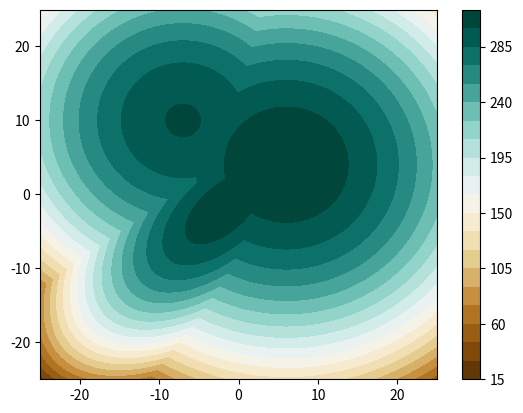

Reproduce this figure in Python.
# -*- coding: utf-8 -*-
"""
Created on Thu Mar 18 23:10:16 2021

[redacted]
"""


import numpy as np

import matplotlib.pyplot as plt

from scipy.stats import multivariate_normal



class Potential:

    def __init__(self, difficulty=1, random=False):
        
        if (difficulty<1)or(difficulty>3):
            raise NameError("Difficulty must be >=1 and <=3")
        
        self.difficulty = difficulty
        self.random = random
        
        self.xmin = -25.
        self.xmax = 25.
        self.xstep = 0.05
        self.ymin = -25.
        self.ymax = 25.
        self.ystep = 0.05
        
        
        
        if (random):
            xwidth = np.abs(50)
            ywidth = np.abs(50)
            self.mu1 = [ 0.6*(xwidth*np.random.rand()-xwidth/2.) , 0.6*(ywidth*np.random.rand()-ywidth/2.) ]
            self.mu2 = [ xwidth*np.random.rand()-xwidth/2. , ywidth*np.random.rand()-ywidth/2. ]
            self.mu3 = [ xwidth*np.random.rand()-xwidth/2. , ywidth*np.random.rand()-ywidth/2. ]
        else:
            self.mu1 = [6, 4]
            self.mu2 = [-2, -2]
            self.mu3 = [-7, 10]
        
        self.gaussian1 = multivariate_normal(self.mu1, [[1.0, 0.], [0., 1.]])
        self.gaussian2 = multivariate_normal(self.mu2, [[0.5, 0.3], [0.3, 0.5]])
        self.gaussian3 = multivariate_normal(self.mu3, [[0.8, 0.], [0., 0.8]])
        
        self.weight1 = 10000
        self.weight2 = 1
        self.weight3 = 1E-8
        
        
        self.mu = [self.mu1]
        if (difficulty>1):
            self.mu.append(self.mu2)
            if (difficulty>2):
                self.mu.append(self.mu3)
        
        self.distribution = [self.gaussian1]
        if (difficulty>1):
            self.distribution.append(self.gaussian2)
            if (difficulty>2):
                self.distribution.append(self.gaussian3)
                
        self.weight = [self.weight1]
        if (difficulty>1):
            self.weight.append(self.weight2)
            if (difficulty>2):
                self.weight.append(self.weight3)


    
    
    def value(self,pos):  # (pos = [x,y]) 
        
        sumval = 0.
        
        for i in range(self.difficulty):
            sumval += self.weight[i]*self.distribution[i].pdf(pos)
        
        return np.fmax(310.+np.log10(sumval), -10.)



    def plot(self,noFigure=None,fig=None,ax=None):

        x, y = np.mgrid[self.xmin:self.xmax:self.xstep, self.ymin:self.ymax:self.ystep]
        pos = np.dstack((x, y))
        potentialFieldForPlot = self.value(pos)
        
        if (fig==None):
            if (noFigure==None):
                noFigure=1
            fig = plt.figure(noFigure)
        if (ax==None):
            ax = fig.add_subplot(111)
        cs = ax.contourf(x, y, potentialFieldForPlot, 20, cmap='BrBG')
        
        fig.colorbar(cs)
        
        return fig, ax






# main
if __name__=='__main__':

    
    plt.close()
    
    pot = Potential(difficulty=3, random=False)
       
    fig2, ax2 = pot.plot(1)
    

    print(pot.value( [6. , 4.] ))
    print(pot.value( [-2., 2.]) )

    
    plt.show()
